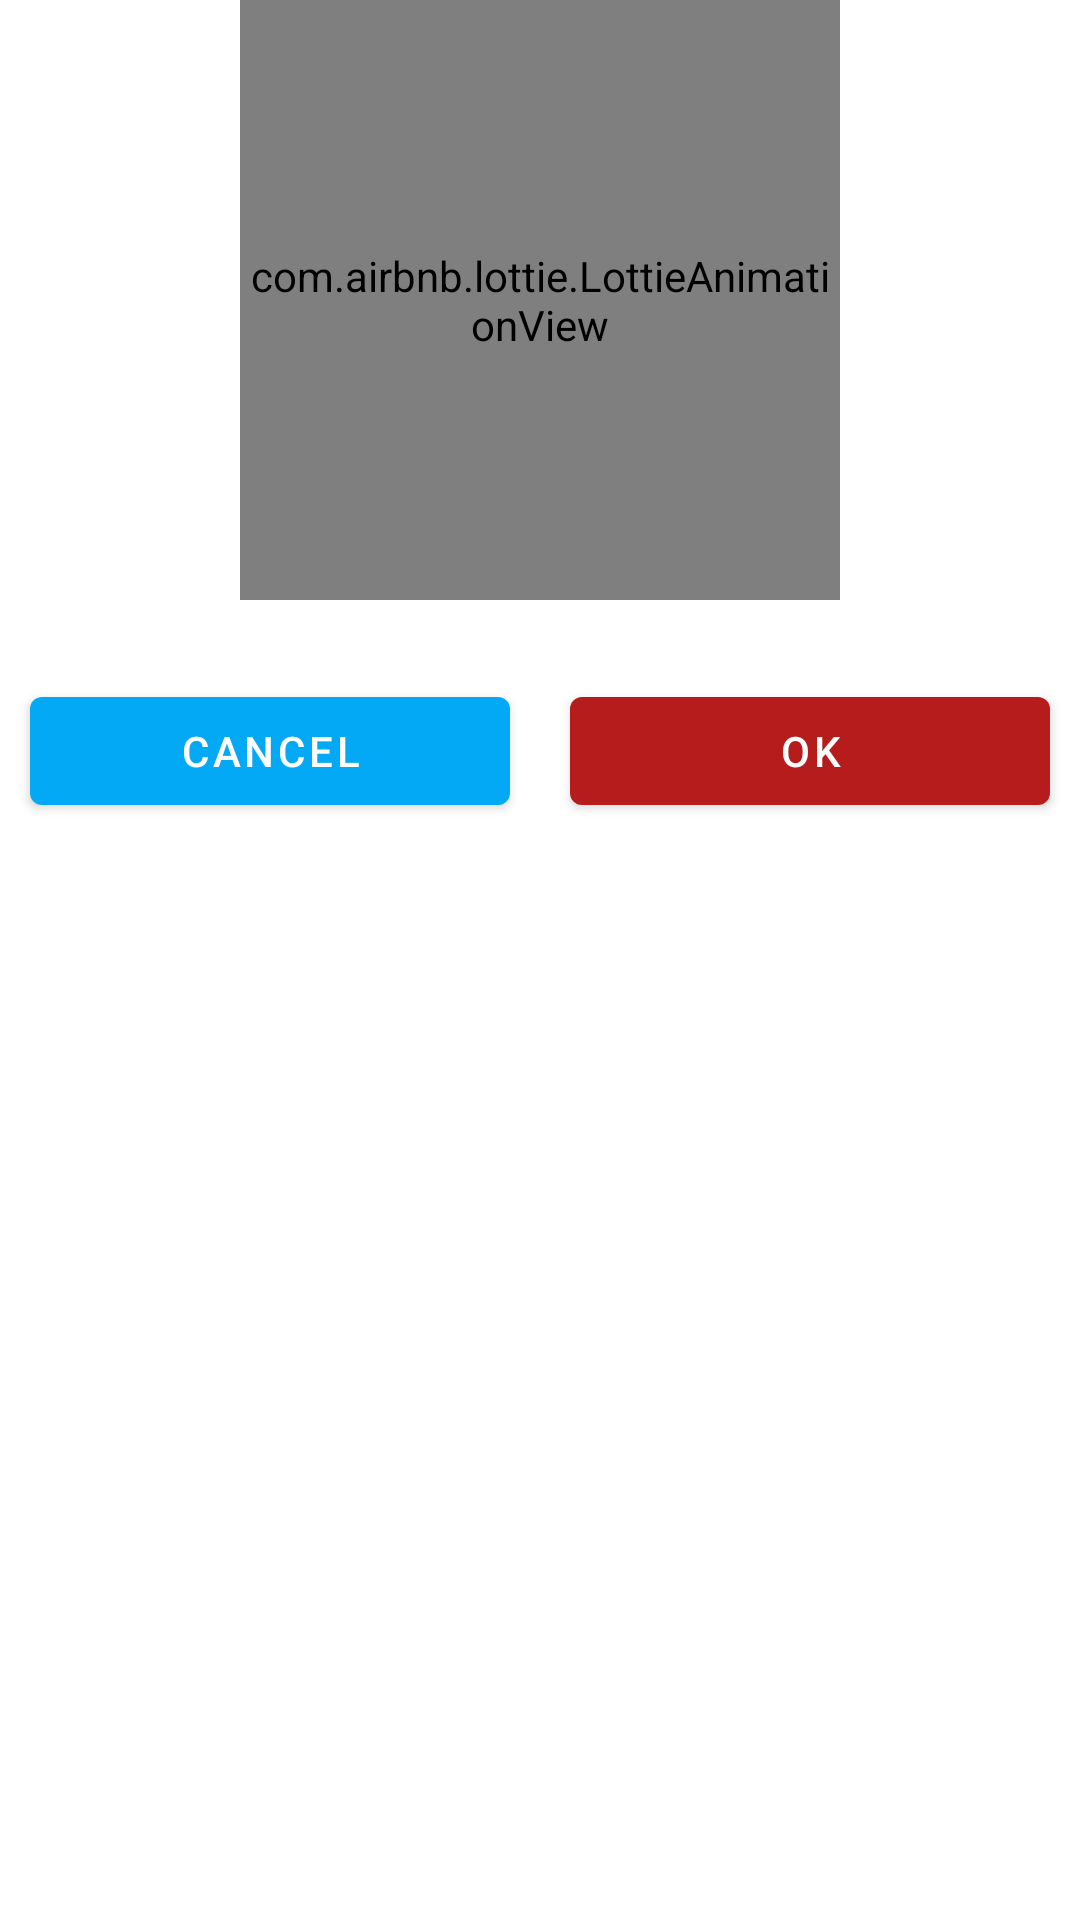

This screen was rendered from an Android layout file. Write that file and the resources it references.
<!-- AndroidManifest.xml: application theme AppTheme -->
<!-- res/layout/dialog_confirmation_custom.xml -->
<?xml version="1.0" encoding="utf-8"?>
<LinearLayout xmlns:android="http://schemas.android.com/apk/res/android"
    xmlns:app="http://schemas.android.com/apk/res-auto"
    android:layout_width="match_parent"
    android:layout_height="match_parent"
    android:orientation="vertical">

    <LinearLayout
        android:layout_width="match_parent"
        android:layout_height="wrap_content"
        android:orientation="vertical">

        <com.airbnb.lottie.LottieAnimationView
            android:id="@+id/animation_view"
            android:layout_width="200dp"
            android:layout_height="200dp"
            android:layout_gravity="center"
            android:background="@color/transparent"
            android:foregroundGravity="center"
            app:lottie_autoPlay="true"
            app:lottie_loop="true" />


        <TextView
            android:id="@+id/txtPromptMessage"
            android:layout_width="match_parent"
            android:layout_height="wrap_content"
            android:layout_margin="0dp"
            android:layout_marginBottom="30dp"
            android:textAlignment="center"
            android:textColor="@color/red900"
            android:textSize="12sp"
            android:textStyle="normal" />

        <LinearLayout
            android:layout_width="match_parent"
            android:layout_height="100dp"
            android:orientation="horizontal">

            <com.google.android.material.button.MaterialButton
                android:id="@+id/btnCancel"
                android:layout_width="0dip"
                android:layout_height="wrap_content"
                android:layout_margin="10dp"
                android:layout_weight="1"
                android:text="Cancel"
                app:backgroundTint="@color/blue700"
                app:iconSize="15dp" />



            <com.google.android.material.button.MaterialButton
                android:id="@+id/btnPromptOk"
                android:layout_width="0dip"
                android:layout_height="wrap_content"
                android:layout_margin="10dp"
                android:layout_weight="1"
                android:text="OK"
                app:backgroundTint="@color/red900"
                app:iconSize="15dp" />

        </LinearLayout>

    </LinearLayout>

</LinearLayout>
<!-- resources referenced by this layout -->
<resources>
  <color name="blue700">#03A9F4</color>
  <color name="red900">#b71c1c</color>
  <color name="transparent">#00000000</color>
  <style name="AppTheme" parent="Theme.MaterialComponents.Light.NoActionBar">
          
          <item name="colorPrimary">@color/colorPrimary</item>
          <item name="colorPrimaryDark">@color/colorPrimaryDark</item>
          <item name="colorAccent">@color/colorAccent</item>
      </style>
  <color name="colorPrimary">#FF1201</color>
  <color name="colorPrimaryDark">#00BCD4</color>
  <color name="colorAccent">#FFEB3B</color>
</resources>
